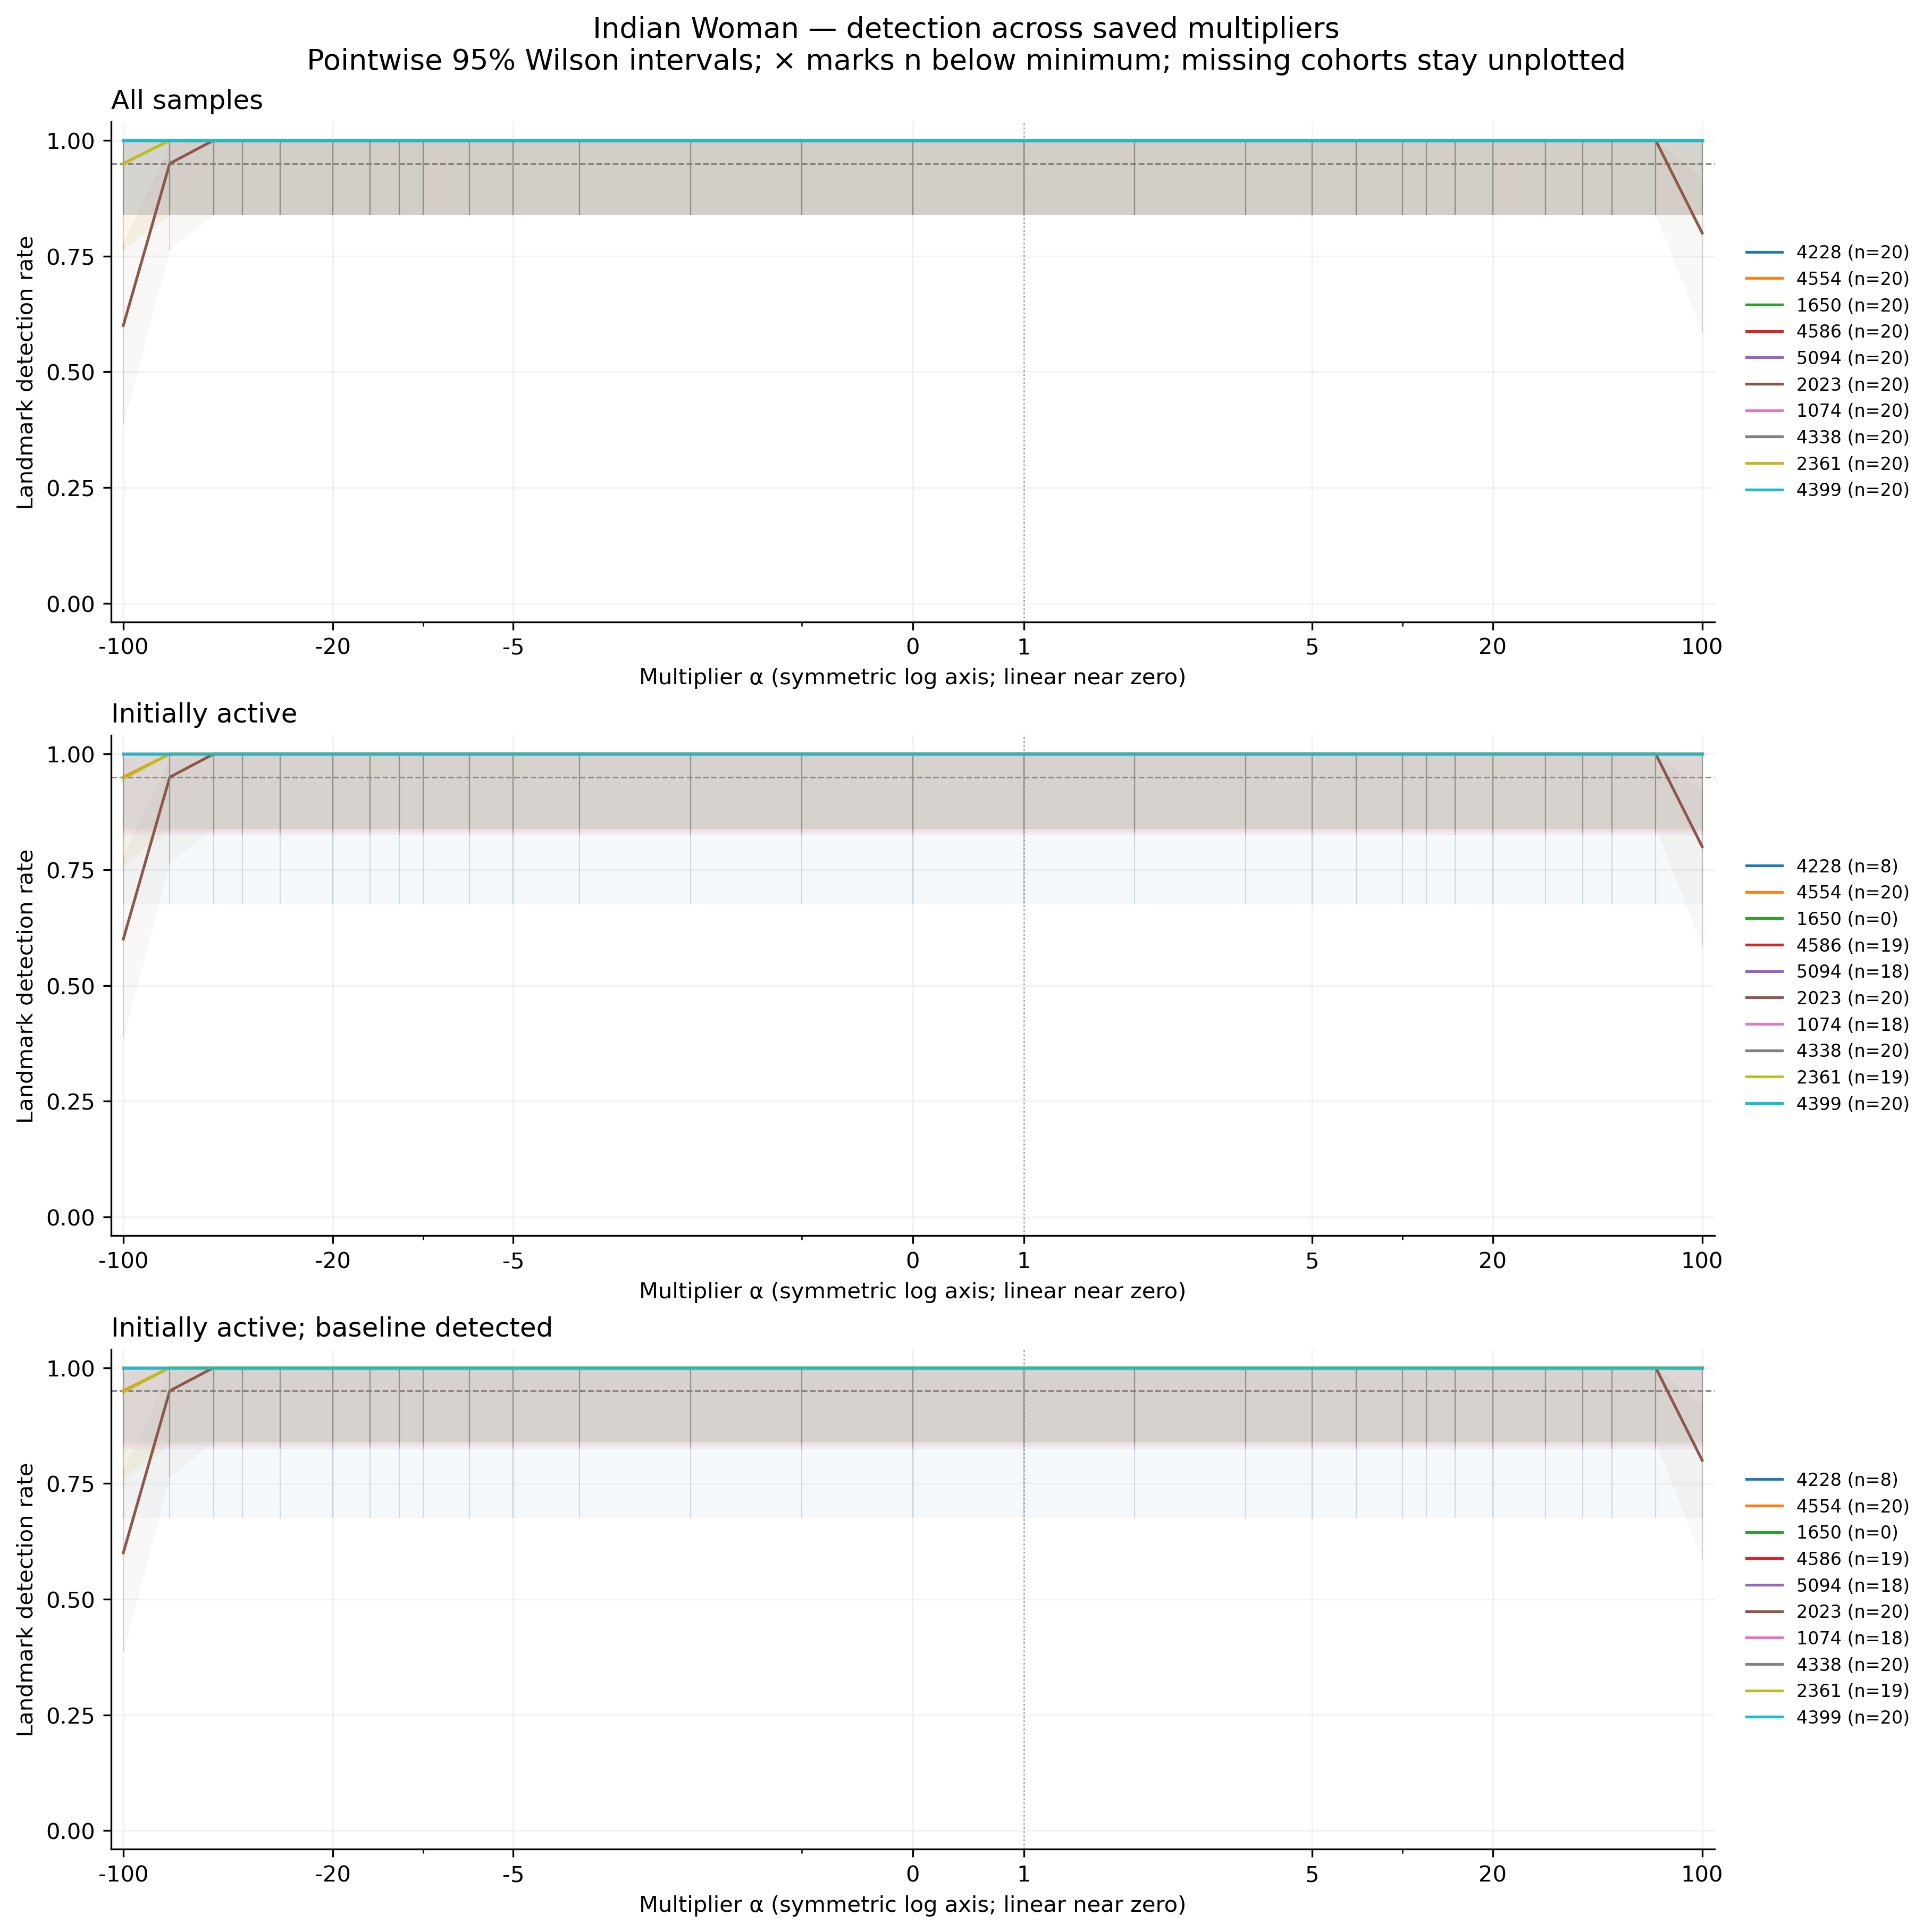

Source data for this figure (header and first rows):
feature, group, cohort, alpha, n, seed_count, detected, detection_rate, ci_low, ci_high, ci_width, insufficient, status, median_delta_fro_applied, median_relative_delta_fro
4228, indian_woman, all, -100, 20, 20, 20, 1.0, 0.8389, 1.0, 0.1611, False, exploratory_sample, 0.0, 0.0
4228, indian_woman, all, -70, 20, 20, 20, 1.0, 0.8389, 1.0, 0.1611, False, exploratory_sample, 0.0, 0.0
4228, indian_woman, all, -50, 20, 20, 20, 1.0, 0.8389, 1.0, 0.1611, False, exploratory_sample, 0.0, 0.0
4228, indian_woman, all, -40, 20, 20, 20, 1.0, 0.8389, 1.0, 0.1611, False, exploratory_sample, 0.0, 0.0
4228, indian_woman, all, -30, 20, 20, 20, 1.0, 0.8389, 1.0, 0.1611, False, exploratory_sample, 0.0, 0.0
4228, indian_woman, all, -20, 20, 20, 20, 1.0, 0.8389, 1.0, 0.1611, False, exploratory_sample, 0.0, 0.0
4228, indian_woman, all, -15, 20, 20, 20, 1.0, 0.8389, 1.0, 0.1611, False, exploratory_sample, 0.0, 0.0
4228, indian_woman, all, -12, 20, 20, 20, 1.0, 0.8389, 1.0, 0.1611, False, exploratory_sample, 0.0, 0.0
4228, indian_woman, all, -10, 20, 20, 20, 1.0, 0.8389, 1.0, 0.1611, False, exploratory_sample, 0.0, 0.0
4228, indian_woman, all, -7, 20, 20, 20, 1.0, 0.8389, 1.0, 0.1611, False, exploratory_sample, 0.0, 0.0
4228, indian_woman, all, -5, 20, 20, 20, 1.0, 0.8389, 1.0, 0.1611, False, exploratory_sample, 0.0, 0.0
4228, indian_woman, all, -3, 20, 20, 20, 1.0, 0.8389, 1.0, 0.1611, False, exploratory_sample, 0.0, 0.0
4228, indian_woman, all, -2, 20, 20, 20, 1.0, 0.8389, 1.0, 0.1611, False, exploratory_sample, 0.0, 0.0
4228, indian_woman, all, -1, 20, 20, 20, 1.0, 0.8389, 1.0, 0.1611, False, exploratory_sample, 0.0, 0.0
4228, indian_woman, all, 0, 20, 20, 20, 1.0, 0.8389, 1.0, 0.1611, False, exploratory_sample, 0.0, 0.0
4228, indian_woman, all, 1, 20, 20, 20, 1.0, 0.8389, 1.0, 0.1611, False, exploratory_sample, 0.0, 0.0
4228, indian_woman, all, 2, 20, 20, 20, 1.0, 0.8389, 1.0, 0.1611, False, exploratory_sample, 0.0, 0.0
4228, indian_woman, all, 3, 20, 20, 20, 1.0, 0.8389, 1.0, 0.1611, False, exploratory_sample, 0.0, 0.0
4228, indian_woman, all, 5, 20, 20, 20, 1.0, 0.8389, 1.0, 0.1611, False, exploratory_sample, 0.0, 0.0
4228, indian_woman, all, 7, 20, 20, 20, 1.0, 0.8389, 1.0, 0.1611, False, exploratory_sample, 0.0, 0.0
4228, indian_woman, all, 10, 20, 20, 20, 1.0, 0.8389, 1.0, 0.1611, False, exploratory_sample, 0.0, 0.0
4228, indian_woman, all, 12, 20, 20, 20, 1.0, 0.8389, 1.0, 0.1611, False, exploratory_sample, 0.0, 0.0
4228, indian_woman, all, 15, 20, 20, 20, 1.0, 0.8389, 1.0, 0.1611, False, exploratory_sample, 0.0, 0.0
4228, indian_woman, all, 20, 20, 20, 20, 1.0, 0.8389, 1.0, 0.1611, False, exploratory_sample, 0.0, 0.0
4228, indian_woman, all, 30, 20, 20, 20, 1.0, 0.8389, 1.0, 0.1611, False, exploratory_sample, 0.0, 0.0
4228, indian_woman, all, 40, 20, 20, 20, 1.0, 0.8389, 1.0, 0.1611, False, exploratory_sample, 0.0, 0.0
4228, indian_woman, all, 50, 20, 20, 20, 1.0, 0.8389, 1.0, 0.1611, False, exploratory_sample, 0.0, 0.0
4228, indian_woman, all, 70, 20, 20, 20, 1.0, 0.8389, 1.0, 0.1611, False, exploratory_sample, 0.0, 0.0
4228, indian_woman, all, 100, 20, 20, 20, 1.0, 0.8389, 1.0, 0.1611, False, exploratory_sample, 0.0, 0.0
4554, indian_woman, all, -100, 20, 20, 19, 0.95, 0.7639, 0.9911, 0.2272, False, exploratory_sample, 6066, 2.008
4554, indian_woman, all, -70, 20, 20, 20, 1.0, 0.8389, 1.0, 0.1611, False, exploratory_sample, 4264, 1.411
4554, indian_woman, all, -50, 20, 20, 20, 1.0, 0.8389, 1.0, 0.1611, False, exploratory_sample, 3063, 1.014
4554, indian_woman, all, -40, 20, 20, 20, 1.0, 0.8389, 1.0, 0.1611, False, exploratory_sample, 2462, 0.8151
4554, indian_woman, all, -30, 20, 20, 20, 1.0, 0.8389, 1.0, 0.1611, False, exploratory_sample, 1862, 0.6163
4554, indian_woman, all, -20, 20, 20, 20, 1.0, 0.8389, 1.0, 0.1611, False, exploratory_sample, 1261, 0.4175
4554, indian_woman, all, -15, 20, 20, 20, 1.0, 0.8389, 1.0, 0.1611, False, exploratory_sample, 960.9, 0.3181
4554, indian_woman, all, -12, 20, 20, 20, 1.0, 0.8389, 1.0, 0.1611, False, exploratory_sample, 780.8, 0.2584
4554, indian_woman, all, -10, 20, 20, 20, 1.0, 0.8389, 1.0, 0.1611, False, exploratory_sample, 660.6, 0.2187
4554, indian_woman, all, -7, 20, 20, 20, 1.0, 0.8389, 1.0, 0.1611, False, exploratory_sample, 480.5, 0.159
4554, indian_woman, all, -5, 20, 20, 20, 1.0, 0.8389, 1.0, 0.1611, False, exploratory_sample, 360.4, 0.1193
4554, indian_woman, all, -3, 20, 20, 20, 1.0, 0.8389, 1.0, 0.1611, False, exploratory_sample, 240.2, 0.07952
4554, indian_woman, all, -2, 20, 20, 20, 1.0, 0.8389, 1.0, 0.1611, False, exploratory_sample, 180.2, 0.05964
4554, indian_woman, all, -1, 20, 20, 20, 1.0, 0.8389, 1.0, 0.1611, False, exploratory_sample, 120.1, 0.03976
4554, indian_woman, all, 0, 20, 20, 20, 1.0, 0.8389, 1.0, 0.1611, False, exploratory_sample, 60.06, 0.01988
4554, indian_woman, all, 1, 20, 20, 20, 1.0, 0.8389, 1.0, 0.1611, False, exploratory_sample, 0.0, 0.0
4554, indian_woman, all, 2, 20, 20, 20, 1.0, 0.8389, 1.0, 0.1611, False, exploratory_sample, 60.06, 0.01988
4554, indian_woman, all, 3, 20, 20, 20, 1.0, 0.8389, 1.0, 0.1611, False, exploratory_sample, 120.1, 0.03976
4554, indian_woman, all, 5, 20, 20, 20, 1.0, 0.8389, 1.0, 0.1611, False, exploratory_sample, 240.2, 0.07952
4554, indian_woman, all, 7, 20, 20, 20, 1.0, 0.8389, 1.0, 0.1611, False, exploratory_sample, 360.4, 0.1193
4554, indian_woman, all, 10, 20, 20, 20, 1.0, 0.8389, 1.0, 0.1611, False, exploratory_sample, 540.5, 0.1789
4554, indian_woman, all, 12, 20, 20, 20, 1.0, 0.8389, 1.0, 0.1611, False, exploratory_sample, 660.6, 0.2187
4554, indian_woman, all, 15, 20, 20, 20, 1.0, 0.8389, 1.0, 0.1611, False, exploratory_sample, 840.8, 0.2783
4554, indian_woman, all, 20, 20, 20, 20, 1.0, 0.8389, 1.0, 0.1611, False, exploratory_sample, 1141, 0.3777
4554, indian_woman, all, 30, 20, 20, 20, 1.0, 0.8389, 1.0, 0.1611, False, exploratory_sample, 1742, 0.5765
4554, indian_woman, all, 40, 20, 20, 20, 1.0, 0.8389, 1.0, 0.1611, False, exploratory_sample, 2342, 0.7753
4554, indian_woman, all, 50, 20, 20, 20, 1.0, 0.8389, 1.0, 0.1611, False, exploratory_sample, 2943, 0.9741
4554, indian_woman, all, 70, 20, 20, 20, 1.0, 0.8389, 1.0, 0.1611, False, exploratory_sample, 4144, 1.372
4554, indian_woman, all, 100, 20, 20, 20, 1.0, 0.8389, 1.0, 0.1611, False, exploratory_sample, 5946, 1.968
1650, indian_woman, all, -100, 20, 20, 20, 1.0, 0.8389, 1.0, 0.1611, False, exploratory_sample, 0.0, 0.0
1650, indian_woman, all, -70, 20, 20, 20, 1.0, 0.8389, 1.0, 0.1611, False, exploratory_sample, 0.0, 0.0
... 810 more rows
